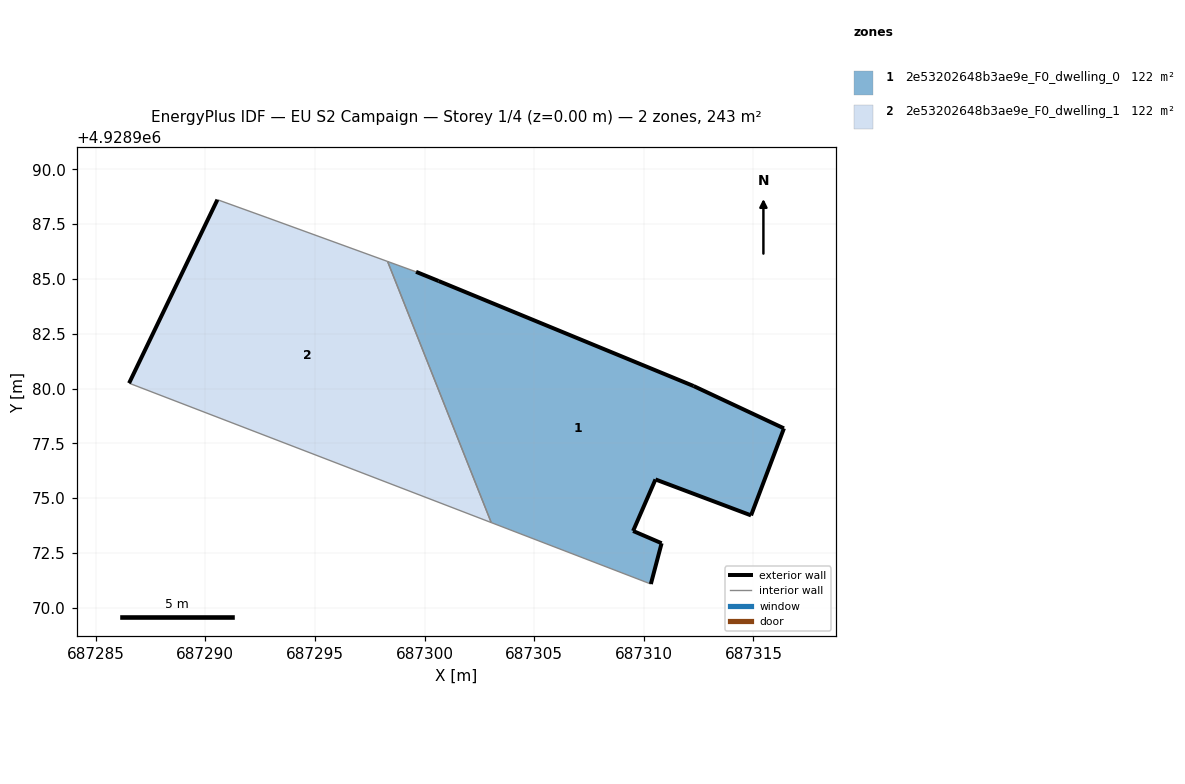
=== STOREY PLAN SPEC (per zone: floor XY polygon, exterior-wall plan segments, windows/doors) ===
zone 1: 2e53202648b3ae9e_F0_dwelling_0  (121.5 m²)
  floor: (687314.89, 4928974.21) (687316.39, 4928978.18) (687312.27, 4928980.11) (687300.64, 4928984.90) (687299.61, 4928985.32) (687298.31, 4928985.80) (687303.04, 4928973.89) (687310.32, 4928971.08) (687310.81, 4928972.94) (687309.51, 4928973.50) (687310.53, 4928975.85)
  exterior wall: (687312.27, 4928980.11) – (687316.39, 4928978.18)  [4.5 m]
  exterior wall: (687316.39, 4928978.18) – (687314.89, 4928974.21)  [4.2 m]
  exterior wall: (687314.89, 4928974.21) – (687310.53, 4928975.85)  [4.7 m]
  exterior wall: (687310.53, 4928975.85) – (687309.51, 4928973.50)  [2.6 m]
  exterior wall: (687309.51, 4928973.50) – (687310.81, 4928972.94)  [1.4 m]
  exterior wall: (687310.81, 4928972.94) – (687310.32, 4928971.08)  [1.9 m]
  exterior wall: (687299.61, 4928985.32) – (687300.64, 4928984.90)  [1.1 m]
  exterior wall: (687300.64, 4928984.90) – (687312.27, 4928980.11)  [12.6 m]
  interior walls: 3
zone 2: 2e53202648b3ae9e_F0_dwelling_1  (121.5 m²)
  floor: (687303.04, 4928973.89) (687298.31, 4928985.80) (687292.85, 4928987.78) (687290.55, 4928988.61) (687286.52, 4928980.24)
  exterior wall: (687286.52, 4928980.24) – (687290.55, 4928988.61)  [9.3 m]
  interior walls: 4

=== DERIVED (storey summary) ===
Building: EU S2 Campaign
Storey: 1 of 4  (floor level z = 0.00 m)
Storey gross floor area: 243.0 m²
Zones on this storey: 2
  - 2e53202648b3ae9e_F0_dwelling_0: floor 121.5 m²; exterior wall 33.0 m (99.1 m²); WWR 0.0%
  - 2e53202648b3ae9e_F0_dwelling_1: floor 121.5 m²; exterior wall 9.3 m (27.9 m²); WWR 0.0%
Zone adjacency (shared interzone walls):
  - 2e53202648b3ae9e_F0_dwelling_0 ↔ 2e53202648b3ae9e_F0_dwelling_1